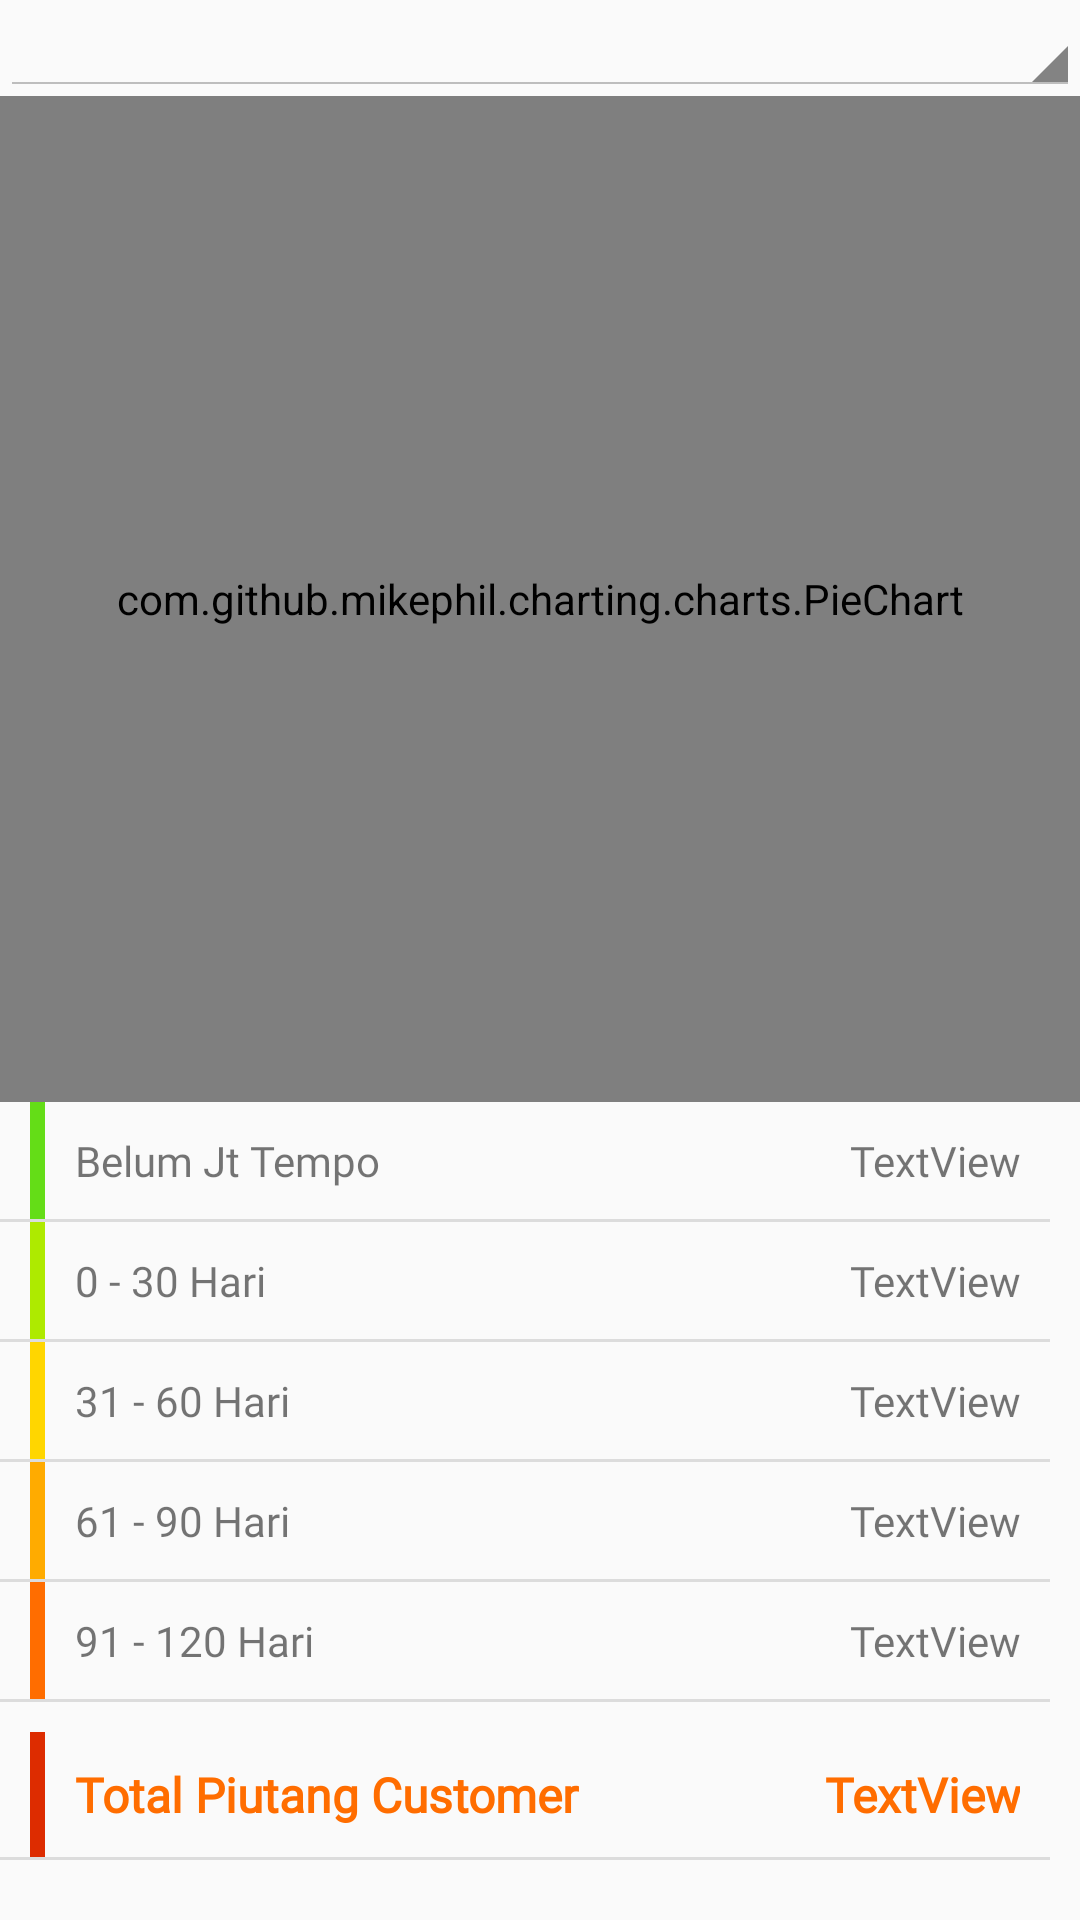

Layout XML and referenced resources for this Android screen:
<!-- AndroidManifest.xml: application theme AppTheme -->
<!-- res/layout/fragment_araging.xml -->
<?xml version="1.0" encoding="utf-8"?>
<LinearLayout xmlns:android="http://schemas.android.com/apk/res/android"
    xmlns:tools="http://schemas.android.com/tools"
    android:layout_width="match_parent"
    android:layout_height="match_parent"
    android:orientation="vertical"
    tools:context=".ui.araging.ARagingFragment">

    <Spinner
        android:id="@+id/spProject"
        style="@android:style/Widget.Holo.Light.Spinner"
        android:layout_width="match_parent"
        android:layout_height="wrap_content"
        android:layout_weight="0"
        android:gravity="end" />


    <com.github.mikephil.charting.charts.PieChart
        android:id="@+id/chart"
        android:layout_width="match_parent"
        android:layout_height="match_parent"
        android:layout_weight="1"
        android:paddingTop="10dp"
        android:paddingBottom="10dp" />

    <LinearLayout
        android:layout_width="match_parent"
        android:layout_height="wrap_content"
        android:layout_marginBottom="20dp"
        android:layout_weight="0"
        android:orientation="vertical">

        <LinearLayout
            android:id="@+id/lnCurrent"
            android:layout_width="match_parent"
            android:layout_height="wrap_content"
            android:paddingLeft="10dp"
            android:paddingEnd="10dp">

            <TextView
                android:layout_width="wrap_content"
                android:layout_height="match_parent"
                android:layout_weight="0"
                android:width="5dp"
                android:background="@color/agingCurrent"
                android:fontFamily="@font/roboto_condensed_regular" />

            <TextView
                android:layout_width="match_parent"
                android:layout_height="wrap_content"
                android:layout_weight="1"
                android:fontFamily="@font/roboto_condensed_regular"
                android:padding="10dp"
                android:text="Belum Jt Tempo" />

            <TextView
                android:id="@+id/txtCurrent"
                android:layout_width="wrap_content"
                android:layout_height="wrap_content"
                android:layout_weight="0"
                android:fontFamily="@font/roboto_condensed_regular"
                android:gravity="right"
                android:padding="10dp"
                android:text="TextView" />
        </LinearLayout>

        <View
            android:layout_width="match_parent"
            android:layout_height="1dp"
            android:layout_marginLeft="10dp"
            android:layout_marginEnd="10dp"
            android:background="?android:attr/listDivider" />

        <LinearLayout
            android:id="@+id/lnRange1"
            android:layout_width="match_parent"
            android:layout_height="wrap_content"
            android:paddingLeft="10dp"
            android:paddingEnd="10dp">

            <TextView
                android:layout_width="wrap_content"
                android:layout_height="match_parent"
                android:layout_weight="0"
                android:width="5dp"
                android:background="@color/agingRange1"
                android:fontFamily="@font/roboto_condensed_regular" />

            <TextView
                android:layout_width="match_parent"
                android:layout_height="wrap_content"
                android:layout_weight="1"
                android:fontFamily="@font/roboto_condensed_regular"
                android:padding="10dp"
                android:text="0 - 30 Hari" />

            <TextView
                android:id="@+id/txtRange1"
                android:layout_width="wrap_content"
                android:layout_height="wrap_content"
                android:layout_weight="0"
                android:fontFamily="@font/roboto_condensed_regular"
                android:gravity="right"
                android:padding="10dp"
                android:text="TextView" />
        </LinearLayout>

        <View
            android:layout_width="match_parent"
            android:layout_height="1dp"
            android:layout_marginLeft="10dp"
            android:layout_marginEnd="10dp"
            android:background="?android:attr/listDivider" />

        <LinearLayout
            android:id="@+id/lnRange2"
            android:layout_width="match_parent"
            android:layout_height="wrap_content"
            android:paddingLeft="10dp"
            android:paddingEnd="10dp">

            <TextView
                android:layout_width="wrap_content"
                android:layout_height="match_parent"
                android:layout_weight="0"
                android:width="5dp"
                android:background="@color/agingRange2"
                android:fontFamily="@font/roboto_condensed_regular" />

            <TextView
                android:layout_width="match_parent"
                android:layout_height="wrap_content"
                android:layout_weight="1"
                android:fontFamily="@font/roboto_condensed_regular"
                android:padding="10dp"
                android:text="31 - 60 Hari" />

            <TextView
                android:id="@+id/txtRange2"
                android:layout_width="wrap_content"
                android:layout_height="wrap_content"
                android:layout_weight="0"
                android:fontFamily="@font/roboto_condensed_regular"
                android:gravity="right"
                android:padding="10dp"
                android:text="TextView" />
        </LinearLayout>

        <View
            android:layout_width="match_parent"
            android:layout_height="1dp"
            android:layout_marginLeft="10dp"
            android:layout_marginEnd="10dp"
            android:background="?android:attr/listDivider" />

        <LinearLayout
            android:id="@+id/lnRange3"
            android:layout_width="match_parent"
            android:layout_height="wrap_content"
            android:paddingLeft="10dp"
            android:paddingEnd="10dp">

            <TextView
                android:layout_width="wrap_content"
                android:layout_height="match_parent"
                android:layout_weight="0"
                android:width="5dp"
                android:background="@color/agingRange3"
                android:fontFamily="@font/roboto_condensed_regular" />

            <TextView
                android:layout_width="match_parent"
                android:layout_height="wrap_content"
                android:layout_weight="1"
                android:fontFamily="@font/roboto_condensed_regular"
                android:padding="10dp"
                android:text="61 - 90 Hari" />

            <TextView
                android:id="@+id/txtRange3"
                android:layout_width="wrap_content"
                android:layout_height="wrap_content"
                android:layout_weight="0"
                android:fontFamily="@font/roboto_condensed_regular"
                android:gravity="right"
                android:padding="10dp"
                android:text="TextView" />
        </LinearLayout>

        <View
            android:layout_width="match_parent"
            android:layout_height="1dp"
            android:layout_marginLeft="10dp"
            android:layout_marginEnd="10dp"
            android:background="?android:attr/listDivider" />

        <LinearLayout
            android:id="@+id/lnRange4"
            android:layout_width="match_parent"
            android:layout_height="wrap_content"
            android:paddingLeft="10dp"
            android:paddingEnd="10dp">

            <TextView
                android:layout_width="wrap_content"
                android:layout_height="match_parent"
                android:layout_weight="0"
                android:width="5dp"
                android:background="@color/agingRange4"
                android:fontFamily="@font/roboto_condensed_regular" />

            <TextView
                android:layout_width="match_parent"
                android:layout_height="wrap_content"
                android:layout_weight="1"
                android:fontFamily="@font/roboto_condensed_regular"
                android:padding="10dp"
                android:text="91 - 120 Hari" />

            <TextView
                android:id="@+id/txtRange4"
                android:layout_width="wrap_content"
                android:layout_height="wrap_content"
                android:layout_weight="0"
                android:fontFamily="@font/roboto_condensed_regular"
                android:gravity="right"
                android:padding="10dp"
                android:text="TextView" />
        </LinearLayout>

        <View
            android:layout_width="match_parent"
            android:layout_height="1dp"
            android:layout_marginLeft="10dp"
            android:layout_marginEnd="10dp"
            android:layout_marginBottom="10dp"
            android:background="?android:attr/listDivider" />

        <LinearLayout
            android:id="@+id/lnTotal"
            android:layout_width="match_parent"
            android:layout_height="wrap_content"
            android:paddingLeft="10dp"
            android:paddingEnd="10dp">

            <TextView
                android:layout_width="wrap_content"
                android:layout_height="match_parent"
                android:layout_weight="0"
                android:width="5dp"
                android:background="#DD2C00"
                android:fontFamily="@font/roboto_condensed_regular" />

            <TextView
                android:layout_width="match_parent"
                android:layout_height="wrap_content"
                android:layout_weight="1"
                android:fontFamily="@font/roboto_condensed_regular"
                android:padding="10dp"
                android:text="Total Piutang Customer"
                android:textColor="@color/colorPrimary"
                android:textSize="16sp"
                android:textStyle="bold" />

            <TextView
                android:id="@+id/txtTotal"
                android:layout_width="wrap_content"
                android:layout_height="wrap_content"
                android:layout_weight="0"
                android:fontFamily="@font/roboto_condensed_regular"
                android:gravity="right"
                android:padding="10dp"
                android:text="TextView"
                android:textColor="@color/colorPrimary"
                android:textSize="16sp"
                android:textStyle="bold" />
        </LinearLayout>

        <View
            android:layout_width="match_parent"
            android:layout_height="1dp"
            android:layout_marginLeft="10dp"
            android:layout_marginEnd="10dp"
            android:background="?android:attr/listDivider" />
    </LinearLayout>


</LinearLayout>
<!-- resources referenced by this layout -->
<resources>
  <color name="agingCurrent">#64DD17</color>
  <color name="agingRange1">#AEEA00</color>
  <color name="agingRange2">#FFD600</color>
  <color name="agingRange3">#FFAB00</color>
  <color name="agingRange4">#FF6D00</color>
  <color name="colorPrimary">#FF6D00</color>
  <style name="AppTheme" parent="Theme.AppCompat.Light.DarkActionBar">
          
          <item name="colorPrimary">@color/colorPrimary</item>
          <item name="colorPrimaryDark">@color/colorPrimaryDark</item>
          <item name="colorAccent">@color/colorAccent</item>
      </style>
  <color name="colorPrimaryDark">#952A22</color>
  <color name="colorAccent">#03DAC5</color>
</resources>
